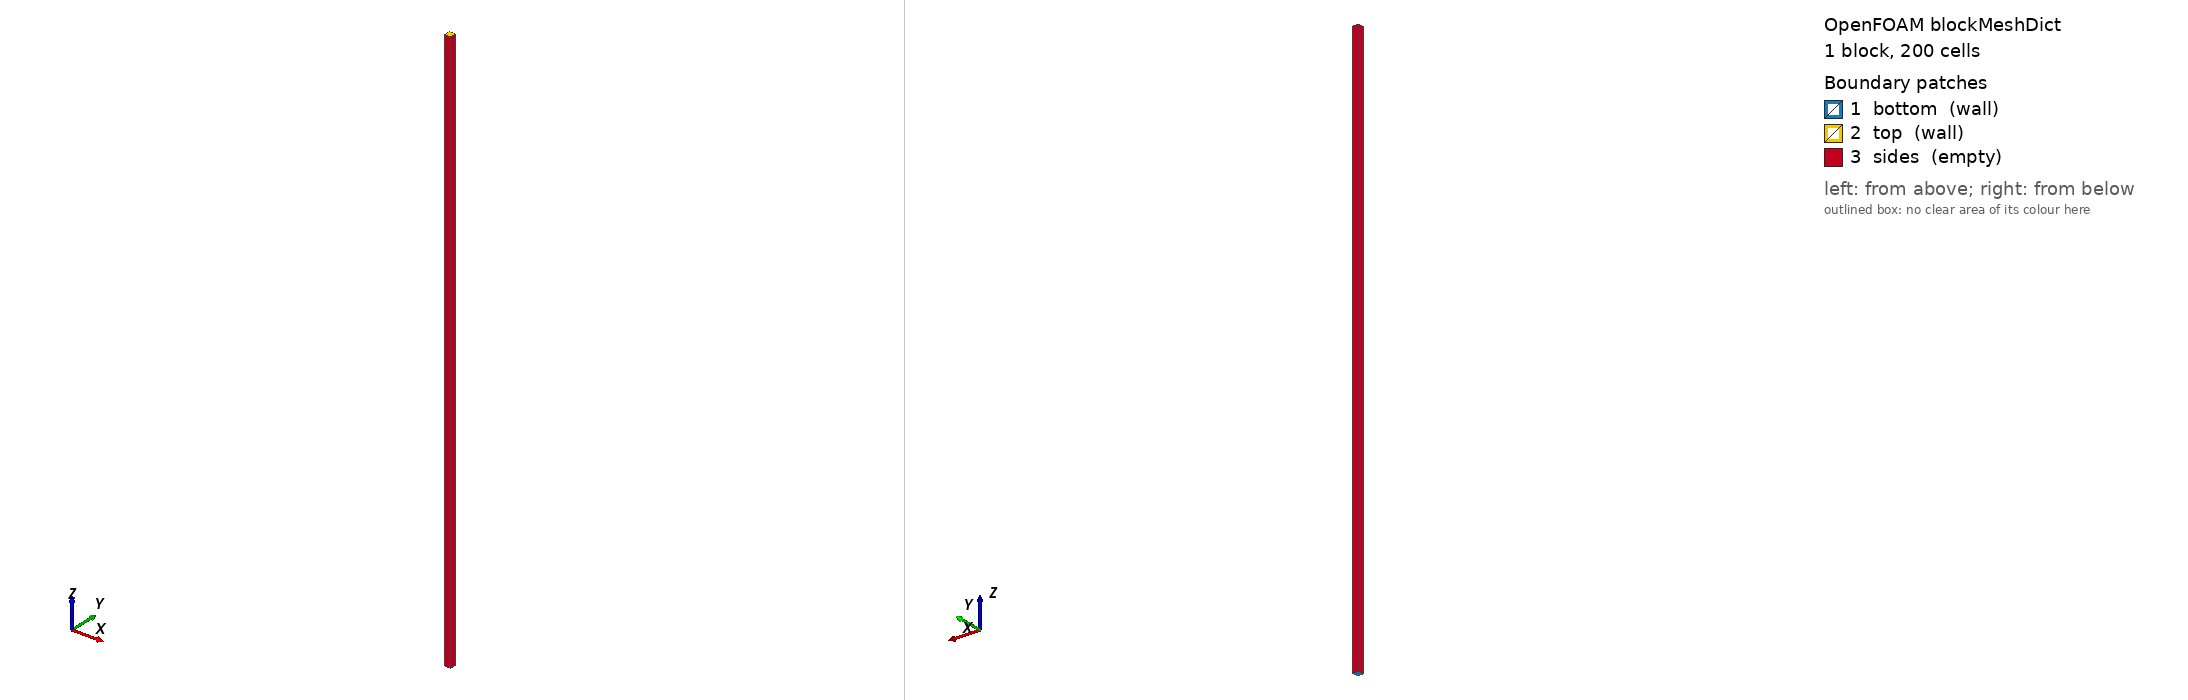

OpenFOAM case: the mesh blockMesh builds from blockMeshDict, 1 block(s), 200 cells. Boundary patches (legend numbers): 1 bottom (wall), 2 top (wall), 3 sides (empty). Left view from above one corner, right view from below the opposite corner. Boundary conditions: 4 field file(s) under 0/ or 0.orig/; 3 of 3 drawn patches have an entry in a shipped field file.

=== system/blockMeshDict ===
FoamFile
{
    version     2.0;
    format      ascii;
    class       dictionary;
    object      blockMeshDict;
}

scale 1;
vertices
(
    (0 0 0.05) (0.01 0 0.05) (0.01 0.01 0.05) (0 0.01 0.05)
    (0 0 1) (0.01 0 1) (0.01 0.01 1) (0 0.01 1)
);
blocks ( hex (0 1 2 3 4 5 6 7) (1 1 200) simpleGrading (1 1 1) );
boundary
(
    bottom { type wall; faces ((0 3 2 1)); }
    top    { type wall; faces ((4 5 6 7)); }
    sides  { type empty; faces ((0 1 5 4) (2 3 7 6) (0 4 7 3) (1 2 6 5)); }
);


=== system/controlDict ===
FoamFile
{
    version     2.0;
    format      ascii;
    class       dictionary;
    object      controlDict;
}

application     suspendedSedimentFoam;
startFrom       startTime;
startTime       0;
stopAt          endTime;
endTime         40;
deltaT          0.01;
writeControl    runTime;
writeInterval   40;
purgeWrite      0;
writeFormat     ascii;
writePrecision  10;
timeFormat      general;
timePrecision   6;
runTimeModifiable no;

functions
{
    bedExchange
    {
        type        sedimentBedExchange;
        libs        (suspendedSediment);
        writeFields no;
    }
}


=== 0.orig/C ===
FoamFile
{
    version     2.0;
    format      ascii;
    class       volScalarField;
    object      C;
}

dimensions [0 0 0 0 0 0 0];
internalField uniform 0;
boundaryField
{
    bottom  { type sedimentBedFlux; mode Robin; beta 0.2; value uniform 0; }
    top     { type zeroGradient; }
    sides   { type empty; }
}


=== 0.orig/DC ===
FoamFile
{
    version     2.0;
    format      ascii;
    class       volScalarField;
    object      DC;
}

dimensions [0 2 -1 0 0 0 0];
internalField nonuniform List<scalar> 200
(
0.0203490623437
0.0220833110938
0.0237990585937
0.0254963048437
0.0271750498437
0.0288352935937
0.0304770360937
0.0321002773437
0.0337050173437
0.0352912560938
0.0368589935937
0.0384082298437
0.0399389648437
0.0414511985937
0.0429449310937
0.0444201623437
0.0458768923438
0.0473151210937
0.0487348485937
0.0501360748438
0.0515187998437
0.0528830235938
0.0542287460937
0.0555559673437
0.0568646873437
0.0581549060937
0.0594266235937
0.0606798398437
0.0619145548437
0.0631307685937
0.0643284810937
0.0655076923438
0.0666684023438
0.0678106110937
0.0689343185937
0.0700395248437
0.0711262298437
0.0721944335938
0.0732441360937
0.0742753373437
0.0752880373438
0.0762822360937
0.0772579335937
0.0782151298437
0.0791538248437
0.0800740185938
0.0809757110937
0.0818589023437
0.0827235923437
0.0835697810937
0.0843974685937
0.0852066548437
0.0859973398438
0.0867695235937
0.0875232060937
0.0882583873437
0.0889750673437
0.0896732460937
0.0903529235937
0.0910140998438
0.0916567748437
0.0922809485937
0.0928866210937
0.0934737923437
0.0940424623437
0.0945926310938
0.0951242985937
0.0956374648437
0.0961321298437
0.0966082935937
0.0970659560938
0.0975051173437
0.0979257773437
0.0983279360937
0.0987115935937
0.0990767498437
0.0994234048437
0.0997515585937
0.100061211094
0.100352362344
0.100625012344
0.100879161094
0.101114808594
0.101331954844
0.101530599844
0.101710743594
0.101872386094
0.102015527344
0.102140167344
0.102246306094
0.102333943594
0.102403079844
0.102453714844
0.102485848594
0.102499481094
0.102494612344
0.102471242344
0.102429371094
0.102368998594
0.102290124844
0.102192749844
0.102076873594
0.101942496094
0.101789617344
0.101618237344
0.101428356094
0.101219973594
0.100993089844
0.100747704844
0.100483818594
0.100201431094
0.0999005423437
0.0995811523437
0.0992432610937
0.0988868685937
0.0985119748438
0.0981185798437
0.0977066835937
0.0972762860937
0.0968273873438
0.0963599873437
0.0958740860937
0.0953696835937
0.0948467798438
0.0943053748437
0.0937454685937
0.0931670610938
0.0925701523437
0.0919547423438
0.0913208310937
0.0906684185937
0.0899975048437
0.0893080898437
0.0886001735937
0.0878737560938
0.0871288373437
0.0863654173437
0.0855834960938
0.0847830735937
0.0839641498437
0.0831267248437
0.0822707985938
0.0813963710937
0.0805034423438
0.0795920123437
0.0786620810937
0.0777136485938
0.0767467148437
0.0757612798437
0.0747573435937
0.0737349060938
0.0726939673437
0.0716345273437
0.0705565860937
0.0694601435937
0.0683451998437
0.0672117548438
0.0660598085937
0.0648893610937
0.0637004123437
0.0624929623437
0.0612670110938
0.0600225585937
0.0587596048438
0.0574781498437
0.0561781935937
0.0548597360938
0.0535227773437
0.0521673173437
0.0507933560937
0.0494008935937
0.0479899298438
0.0465604648437
0.0451124985937
0.0436460310937
0.0421610623437
0.0406575923438
0.0391356210937
0.0375951485938
0.0360361748437
0.0344586998437
0.0328627235938
0.0312482460937
0.0296152673437
0.0279637873437
0.0262938060938
0.0246053235937
0.0228983398437
0.0211728548438
0.0194288685937
0.0176663810937
0.0158853923438
0.0140859023437
0.0122679110937
0.0104314185938
0.00857642484375
0.00670292984375
0.00481093359375
0.00290043609375
0.00097143734375
);
boundaryField
{
    bottom  { type calculated; value uniform 0.019475; }
    top     { type calculated; value uniform 0; }
    sides   { type empty; }
}


=== 0.orig/U ===
FoamFile
{
    version     2.0;
    format      ascii;
    class       volVectorField;
    object      U;
}

dimensions [0 1 -1 0 0 0 0];
internalField uniform (0 0 0);
boundaryField
{
    bottom  { type noSlip; }
    top     { type noSlip; }
    sides   { type empty; }
}


=== 0.orig/p ===
FoamFile
{
    version     2.0;
    format      ascii;
    class       volScalarField;
    object      p;
}

dimensions [0 2 -2 0 0 0 0];
internalField uniform 0;
boundaryField
{
    bottom  { type zeroGradient; }
    top     { type zeroGradient; }
    sides   { type empty; }
}
